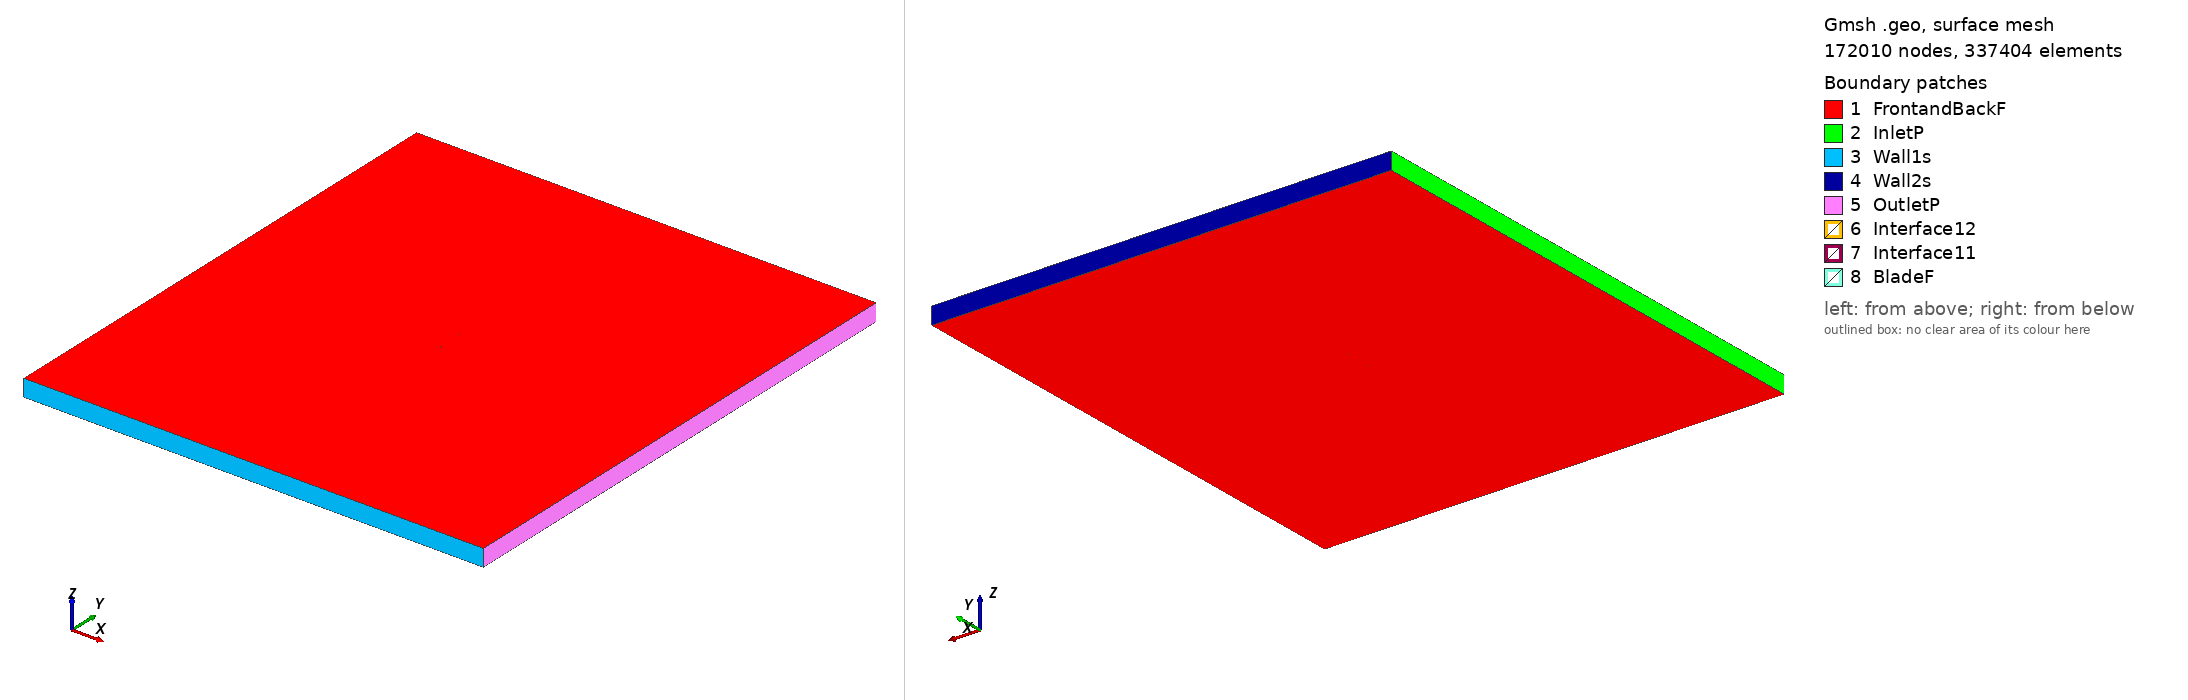

Gmsh geometry script, surface-meshed: 172010 nodes, 337404 surface elements. Boundary patches (legend numbers): 1 FrontandBackF, 2 InletP, 3 Wall1s, 4 Wall2s, 5 OutletP, 6 Interface12, 7 Interface11, 8 BladeF. Left view from above one corner, right view from below the opposite corner. Legend entries are the model's physical surfaces. The drawing asked Gmsh for element sizes between 1% and 20% of the model's largest extent; the script's own settings can give other sizes.

=== fx66s171_tsr2_0.76322_aoa_9.5209.geo (drawn) ===
SetFactory("OpenCASCADE");

Point(1) = {0.073682, 0.720447, 0, 1.0};
Point(2) = {0.072352, 0.720405, 0, 1.0};
Point(3) = {0.067111, 0.720160, 0, 1.0};
Point(4) = {0.060734, 0.719870, 0, 1.0};
Point(5) = {0.057150, 0.719705, 0, 1.0};
Point(6) = {0.053322, 0.719514, 0, 1.0};
Point(7) = {0.049269, 0.719316, 0, 1.0};
Point(8) = {0.045004, 0.719092, 0, 1.0};
Point(9) = {0.040547, 0.718859, 0, 1.0};
Point(10) = {0.035918, 0.718615, 0, 1.0};
Point(11) = {0.031138, 0.718359, 0, 1.0};
Point(12) = {0.026227, 0.718100, 0, 1.0};
Point(13) = {0.021209, 0.717855, 0, 1.0};
Point(14) = {0.016104, 0.717614, 0, 1.0};
Point(15) = {0.010937, 0.717412, 0, 1.0};
Point(16) = {0.005734, 0.717256, 0, 1.0};
Point(17) = {0.000527, 0.717201, 0, 1.0};
Point(18) = {-0.004667, 0.717225, 0, 1.0};
Point(19) = {-0.009815, 0.717395, 0, 1.0};
Point(20) = {-0.014890, 0.717739, 0, 1.0};
Point(21) = {-0.019857, 0.718321, 0, 1.0};
Point(22) = {-0.024705, 0.719093, 0, 1.0};
Point(23) = {-0.029409, 0.720070, 0, 1.0};
Point(24) = {-0.033990, 0.721191, 0, 1.0};
Point(25) = {-0.038332, 0.722471, 0, 1.0};
Point(26) = {-0.042510, 0.723898, 0, 1.0};
Point(27) = {-0.046475, 0.725459, 0, 1.0};
Point(28) = {-0.050219, 0.727110, 0, 1.0};
Point(29) = {-0.053725, 0.728836, 0, 1.0};
Point(30) = {-0.056985, 0.730602, 0, 1.0};
Point(31) = {-0.059984, 0.732397, 0, 1.0};
Point(32) = {-0.062712, 0.734192, 0, 1.0};
Point(33) = {-0.065159, 0.735976, 0, 1.0};
Point(34) = {-0.067320, 0.737718, 0, 1.0};
Point(35) = {-0.069183, 0.739406, 0, 1.0};
Point(36) = {-0.070748, 0.741005, 0, 1.0};
Point(37) = {-0.072005, 0.742502, 0, 1.0};
Point(38) = {-0.072958, 0.743863, 0, 1.0};
Point(39) = {-0.073606, 0.745052, 0, 1.0};
Point(40) = {-0.073949, 0.746052, 0, 1.0};
Point(41) = {-0.073967, 0.746958, 0, 1.0};
Point(42) = {-0.073711, 0.747468, 0, 1.0};
Point(43) = {-0.073112, 0.747997, 0, 1.0};
Point(44) = {-0.072183, 0.748487, 0, 1.0};
Point(45) = {-0.070931, 0.748908, 0, 1.0};
Point(46) = {-0.069361, 0.749272, 0, 1.0};
Point(47) = {-0.067480, 0.749562, 0, 1.0};
Point(48) = {-0.065296, 0.749788, 0, 1.0};
Point(49) = {-0.062819, 0.749929, 0, 1.0};
Point(50) = {-0.060060, 0.750000, 0, 1.0};
Point(51) = {-0.057035, 0.749981, 0, 1.0};
Point(52) = {-0.053751, 0.749888, 0, 1.0};
Point(53) = {-0.050226, 0.749697, 0, 1.0};
Point(54) = {-0.046475, 0.749429, 0, 1.0};
Point(55) = {-0.042517, 0.749056, 0, 1.0};
Point(56) = {-0.038366, 0.748603, 0, 1.0};
Point(57) = {-0.034044, 0.748035, 0, 1.0};
Point(58) = {-0.029602, 0.747352, 0, 1.0};
Point(59) = {-0.024978, 0.746491, 0, 1.0};
Point(60) = {-0.020268, 0.745547, 0, 1.0};
Point(61) = {-0.015471, 0.744474, 0, 1.0};
Point(62) = {-0.010604, 0.743297, 0, 1.0};
Point(63) = {-0.005695, 0.741958, 0, 1.0};
Point(64) = {-0.000758, 0.740534, 0, 1.0};
Point(65) = {0.004191, 0.739047, 0, 1.0};
Point(66) = {0.009143, 0.737579, 0, 1.0};
Point(67) = {0.014073, 0.736113, 0, 1.0};
Point(68) = {0.018969, 0.734696, 0, 1.0};
Point(69) = {0.023800, 0.733303, 0, 1.0};
Point(70) = {0.028555, 0.731982, 0, 1.0};
Point(71) = {0.033212, 0.730721, 0, 1.0};
Point(72) = {0.037751, 0.729542, 0, 1.0};
Point(73) = {0.042153, 0.728433, 0, 1.0};
Point(74) = {0.046398, 0.727404, 0, 1.0};
Point(75) = {0.050466, 0.726454, 0, 1.0};
Point(76) = {0.054343, 0.725600, 0, 1.0};
Point(77) = {0.058008, 0.724820, 0, 1.0};
Point(78) = {0.061450, 0.724138, 0, 1.0};
Point(79) = {0.067587, 0.722997, 0, 1.0};
Point(80) = {0.072645, 0.722150, 0, 1.0};
Point(81) = {0.073933, 0.721945, 0, 1.0};
Point(82) = {-0.073682, -0.720447, 0, 1.0};
Point(83) = {-0.072352, -0.720405, 0, 1.0};
Point(84) = {-0.067111, -0.720160, 0, 1.0};
Point(85) = {-0.060734, -0.719870, 0, 1.0};
Point(86) = {-0.057150, -0.719705, 0, 1.0};
Point(87) = {-0.053322, -0.719514, 0, 1.0};
Point(88) = {-0.049269, -0.719316, 0, 1.0};
Point(89) = {-0.045004, -0.719092, 0, 1.0};
Point(90) = {-0.040547, -0.718859, 0, 1.0};
Point(91) = {-0.035918, -0.718615, 0, 1.0};
Point(92) = {-0.031138, -0.718359, 0, 1.0};
Point(93) = {-0.026227, -0.718100, 0, 1.0};
Point(94) = {-0.021209, -0.717855, 0, 1.0};
Point(95) = {-0.016104, -0.717614, 0, 1.0};
Point(96) = {-0.010937, -0.717412, 0, 1.0};
Point(97) = {-0.005734, -0.717256, 0, 1.0};
Point(98) = {-0.000527, -0.717201, 0, 1.0};
Point(99) = {0.004667, -0.717225, 0, 1.0};
Point(100) = {0.009815, -0.717395, 0, 1.0};
Point(101) = {0.014890, -0.717739, 0, 1.0};
Point(102) = {0.019857, -0.718321, 0, 1.0};
Point(103) = {0.024705, -0.719093, 0, 1.0};
Point(104) = {0.029409, -0.720070, 0, 1.0};
Point(105) = {0.033990, -0.721191, 0, 1.0};
Point(106) = {0.038332, -0.722471, 0, 1.0};
Point(107) = {0.042510, -0.723898, 0, 1.0};
Point(108) = {0.046475, -0.725459, 0, 1.0};
Point(109) = {0.050219, -0.727110, 0, 1.0};
Point(110) = {0.053725, -0.728836, 0, 1.0};
Point(111) = {0.056985, -0.730602, 0, 1.0};
Point(112) = {0.059984, -0.732397, 0, 1.0};
Point(113) = {0.062712, -0.734192, 0, 1.0};
Point(114) = {0.065159, -0.735976, 0, 1.0};
Point(115) = {0.067320, -0.737718, 0, 1.0};
Point(116) = {0.069183, -0.739406, 0, 1.0};
Point(117) = {0.070748, -0.741005, 0, 1.0};
Point(118) = {0.072005, -0.742502, 0, 1.0};
Point(119) = {0.072958, -0.743863, 0, 1.0};
Point(120) = {0.073606, -0.745052, 0, 1.0};
Point(121) = {0.073949, -0.746052, 0, 1.0};
Point(122) = {0.073967, -0.746958, 0, 1.0};
Point(123) = {0.073711, -0.747468, 0, 1.0};
Point(124) = {0.073112, -0.747997, 0, 1.0};
Point(125) = {0.072183, -0.748487, 0, 1.0};
Point(126) = {0.070931, -0.748908, 0, 1.0};
Point(127) = {0.069361, -0.749272, 0, 1.0};
Point(128) = {0.067480, -0.749562, 0, 1.0};
Point(129) = {0.065296, -0.749788, 0, 1.0};
Point(130) = {0.062819, -0.749929, 0, 1.0};
Point(131) = {0.060060, -0.750000, 0, 1.0};
Point(132) = {0.057035, -0.749981, 0, 1.0};
Point(133) = {0.053751, -0.749888, 0, 1.0};
Point(134) = {0.050226, -0.749697, 0, 1.0};
Point(135) = {0.046475, -0.749429, 0, 1.0};
Point(136) = {0.042517, -0.749056, 0, 1.0};
Point(137) = {0.038366, -0.748603, 0, 1.0};
Point(138) = {0.034044, -0.748035, 0, 1.0};
Point(139) = {0.029602, -0.747352, 0, 1.0};
Point(140) = {0.024978, -0.746491, 0, 1.0};
Point(141) = {0.020268, -0.745547, 0, 1.0};
Point(142) = {0.015471, -0.744474, 0, 1.0};
Point(143) = {0.010604, -0.743297, 0, 1.0};
Point(144) = {0.005695, -0.741958, 0, 1.0};
Point(145) = {0.000758, -0.740534, 0, 1.0};
Point(146) = {-0.004191, -0.739047, 0, 1.0};
Point(147) = {-0.009143, -0.737579, 0, 1.0};
Point(148) = {-0.014073, -0.736113, 0, 1.0};
Point(149) = {-0.018969, -0.734696, 0, 1.0};
Point(150) = {-0.023800, -0.733303, 0, 1.0};
Point(151) = {-0.028555, -0.731982, 0, 1.0};
Point(152) = {-0.033212, -0.730721, 0, 1.0};
Point(153) = {-0.037751, -0.729542, 0, 1.0};
Point(154) = {-0.042153, -0.728433, 0, 1.0};
Point(155) = {-0.046398, -0.727404, 0, 1.0};
Point(156) = {-0.050466, -0.726454, 0, 1.0};
Point(157) = {-0.054343, -0.725600, 0, 1.0};
Point(158) = {-0.058008, -0.724820, 0, 1.0};
Point(159) = {-0.061450, -0.724138, 0, 1.0};
Point(160) = {-0.067587, -0.722997, 0, 1.0};
Point(161) = {-0.072645, -0.722150, 0, 1.0};
Point(162) = {-0.073933, -0.721945, 0, 1.0};

// Lines: first blade (splines 1-4)
Spline(1) = {1:25};
Spline(2) = {25:57};
Spline(3) = {57:81};
Spline(4) = {81,1};

// Lines: second blade (splines 5-8)
Spline(5) = {82:106};
Spline(6) = {106:138};
Spline(7) = {138:162};
Spline(8) = {162,82};

// Outer domain (points 20001-4 and lines)
Point(163) = {-13.50000000, -15.00000000, 0, 1.0};
Point(164) = {-13.50000000, 15.00000000, 0, 1.0};
Point(165) = {13.50000000, 15.00000000, 0, 1.0};
Point(166) = {13.50000000, -15.00000000, 0, 1.0};
Line(11) = {163, 164};
Line(12) = {164, 165};
Line(13) = {165, 166};
Line(14) = {163, 166};

// Interface (between moving and stationary domain) (circles)
Circle(9) = {0, 0, 0, 0.80000000, 0, 2*Pi};
Circle(10) = {0, 0, 0, 0.80000000, 0, 2*Pi};

// Loops collect Lines/Splines/etc (blade1, blade2, domain, first circle)
Line Loop(1) = {1:4};
Line Loop(2) = {5:8};
Line Loop(3) = {11,12,13,-14};
Line Loop(4) = {9};

// BooleanDifference cuts out the circle/interface from the domain
Plane Surface(1) = {3};
Plane Surface(2) = {4};
BooleanDifference{ Surface{1}; Delete;}{ Surface{2}; Delete;}

// This one cuts out the blades from the inner circle/interface
Line Loop(6) = {10};
Plane Surface(5) = {6};
Plane Surface(6) = {1};
Plane Surface(7) = {2};
BooleanDifference{ Surface{5}; Delete;}{ Surface{6,7}; Delete;}

// extrude to 3rd dimension
Extrude {0, 0, 1} {Surface{1}; Surface{5}; Layers{1}; Recombine;}

// Physical Surfaces are the named boundaries (patches)
Physical Surface("Interface11") = {12};
Physical Surface("Interface12") = {10};

// sides of domain
Physical Surface("InletP") = {6};
Physical Surface("OutletP") = {9};

// top and bottom of domain
Physical Surface("Wall1s") = {7};
Physical Surface("Wall2s") = {8};

// Check FrontandBackF by ensuring there is nothing in the 3rd dimension
Physical Surface("FrontandBackF") = {1,11,5,21};
Physical Surface("BladeF") = {13:20};
Physical Volume("Turbine") = {2};
Physical Volume("Farfield") = {1};

// settings for airfoil boundary layer
Field[1] = BoundaryLayer;
Field[1].EdgesList = {1:8};
Field[1].hwall_n = 1e-3;
Field[1].thickness = 1.5e-2;
Field[1].ratio = 1.05;
Field[1].Quads = 1;
BoundaryLayer Field = 1;

// control points for mesh (blade and interface)
// floor((arc length / 1.5mm)/ 6) -> Transfinite Line
Transfinite Line {1,2,3,5,6,7} = 34 Using Progression 1;
Transfinite Line {4,8} = 2 Using Progression 1;
Transfinite Line {9, 15} = 800 Using Progression 1;

// For more information on gmsh syntax, visit http://gmsh.info/doc/texinfo/gmsh.html
